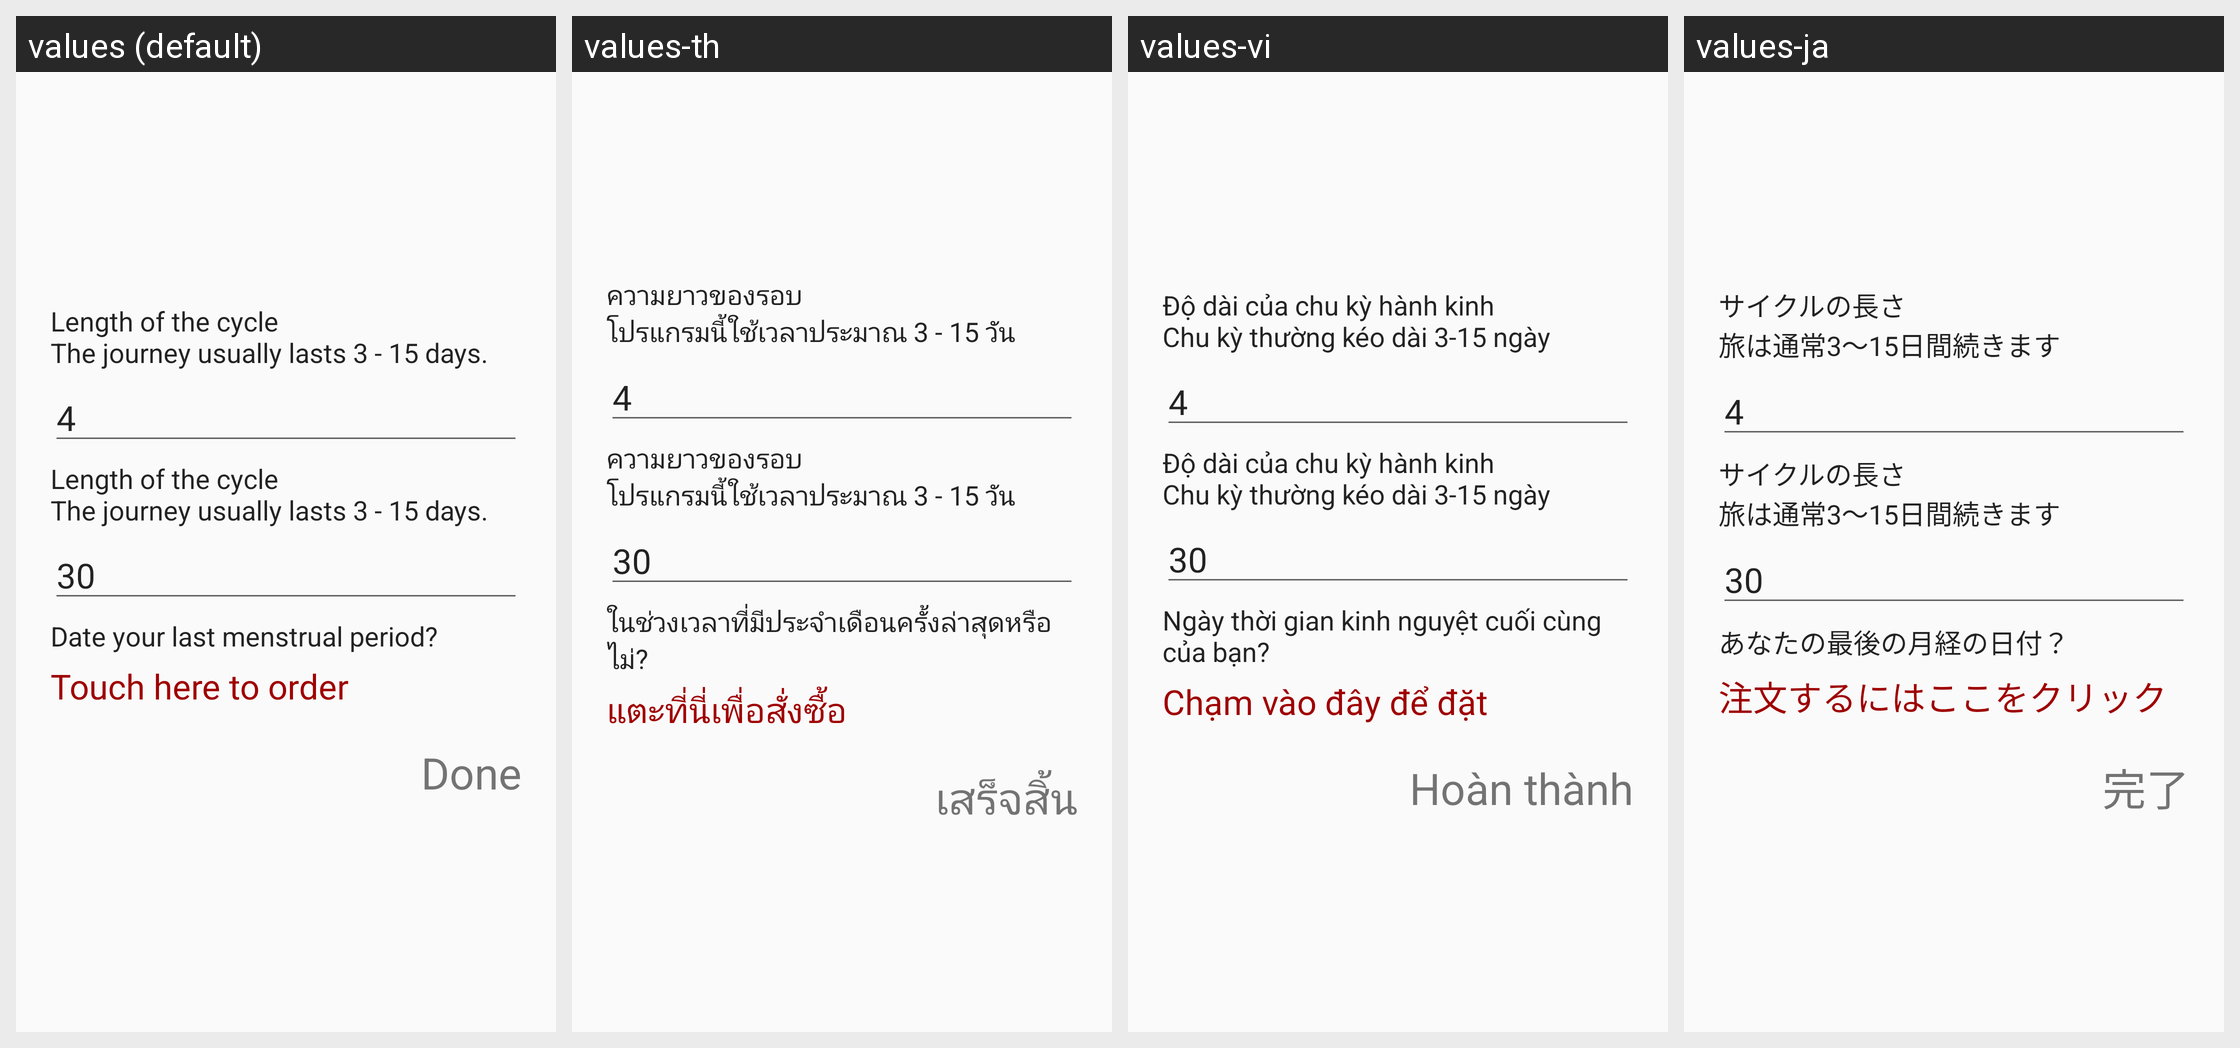

The Android screen above is rendered under several locales of the same app. Produce the string resources it draws, with the default and per-locale values.
Android screen res/layout/dialog_start.xml rendered under 4 locales, left to right: values (default), values-th, values-vi, values-ja. Device: Nexus 5 (rendered at 1080×1920; each locale shown at half size, 540×960, under a caption strip naming it); theme AppTheme.
Other locales in the repository, not shown: values-ca, values-pt.
Strings drawn on this screen, with the default value and each locale's value (text and hints the layout hard-codes, and strings that could not be matched under every locale, appear in the picture but are not listed):

length_cycle_menstruation
  values: Length of the cycle 
      The journey usually lasts 3 - 15 days.
  values-th: ความยาวของรอบ 
      โปรแกรมนี้ใช้เวลาประมาณ 3 - 15 วัน
  values-vi: Độ dài của chu kỳ hành kinh 
      Chu kỳ thường kéo dài 3-15 ngày
  values-ja: サイクルの長さ 
      旅は通常3〜15日間続きます

date_your_period
  values: Date your last menstrual period?
  values-th: ในช่วงเวลาที่มีประจำเดือนครั้งล่าสุดหรือไม่?
  values-vi: Ngày thời gian kinh nguyệt cuối cùng của bạn?
  values-ja: あなたの最後の月経の日付？

touch_here
  values: Touch here to order
  values-th: แตะที่นี่เพื่อสั่งซื้อ
  values-vi: Chạm vào đây để đặt
  values-ja: 注文するにはここをクリック

done
  values: Done
  values-th: เสร็จสิ้น
  values-vi: Hoàn thành
  values-ja: 完了
